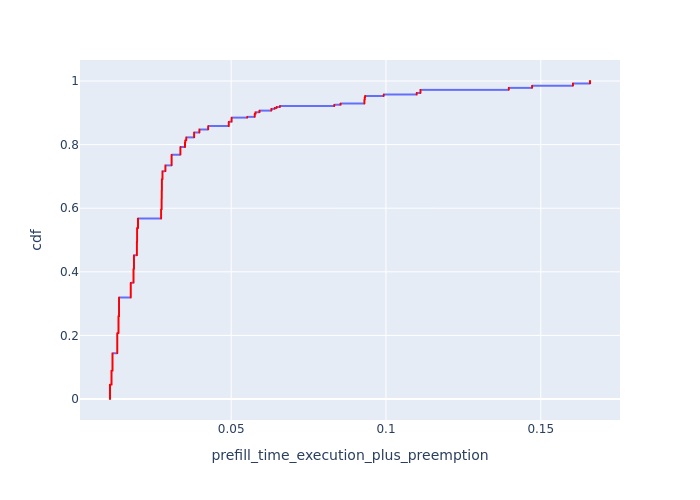

The data file committed next to this chart (first rows):
, Request Id, prefill_time_execution_plus_preemption, cdf
11053, 11125, 0.01085, 8.053475074494645e-05
11097, 11168, 0.01085, 0.0001611
11102, 11175, 0.01085, 0.0002416
11124, 11186, 0.01085, 0.0003221
11171, 11225, 0.01085, 0.0004027
11179, 11230, 0.01085, 0.0004832
11249, 11172, 0.01085, 0.0005637
11250, 11307, 0.01085, 0.0006443
11258, 11181, 0.01085, 0.0007248
11288, 11378, 0.01085, 0.0008053
11289, 11229, 0.01085, 0.0008859
11293, 11237, 0.01085, 0.0009664
11300, 11396, 0.01085, 0.001047
11322, 11409, 0.01085, 0.001127
11335, 11299, 0.01085, 0.001208
11338, 11415, 0.01085, 0.001289
11341, 11306, 0.01085, 0.001369
11348, 11421, 0.01085, 0.00145
11354, 11422, 0.01085, 0.00153
11355, 11321, 0.01085, 0.001611
11365, 11428, 0.01085, 0.001691
11375, 11438, 0.01085, 0.001772
11404, 11376, 0.01085, 0.001852
11405, 11469, 0.01085, 0.001933
11406, 11377, 0.01085, 0.002013
11407, 11379, 0.01085, 0.002094
11419, 11386, 0.01085, 0.002174
11420, 11387, 0.01085, 0.002255
11446, 11412, 0.01085, 0.002336
11453, 11532, 0.01085, 0.002416
11454, 11533, 0.01085, 0.002497
11455, 11416, 0.01085, 0.002577
11456, 11417, 0.01085, 0.002658
11458, 11418, 0.01085, 0.002738
11465, 11423, 0.01085, 0.002819
11502, 11463, 0.01085, 0.002899
11504, 11581, 0.01085, 0.00298
11507, 11582, 0.01085, 0.00306
11517, 11476, 0.01085, 0.003141
11520, 11483, 0.01085, 0.003221
11521, 11593, 0.01085, 0.003302
11573, 11635, 0.01085, 0.003382
11574, 11534, 0.01085, 0.003463
11582, 11645, 0.01085, 0.003544
11588, 11547, 0.01085, 0.003624
11610, 11569, 0.01085, 0.003705
11619, 11574, 0.01085, 0.003785
11627, 11702, 0.01085, 0.003866
11628, 11583, 0.01085, 0.003946
11634, 11710, 0.01085, 0.004027
11637, 11592, 0.01085, 0.004107
11661, 11744, 0.01085, 0.004188
11671, 11630, 0.01085, 0.004268
11674, 11636, 0.01085, 0.004349
11679, 11763, 0.01085, 0.004429
11680, 11764, 0.01085, 0.00451
11708, 11780, 0.01085, 0.00459
11732, 11695, 0.01085, 0.004671
11733, 11795, 0.01085, 0.004752
11737, 11698, 0.01085, 0.004832
... 12,357 more rows
